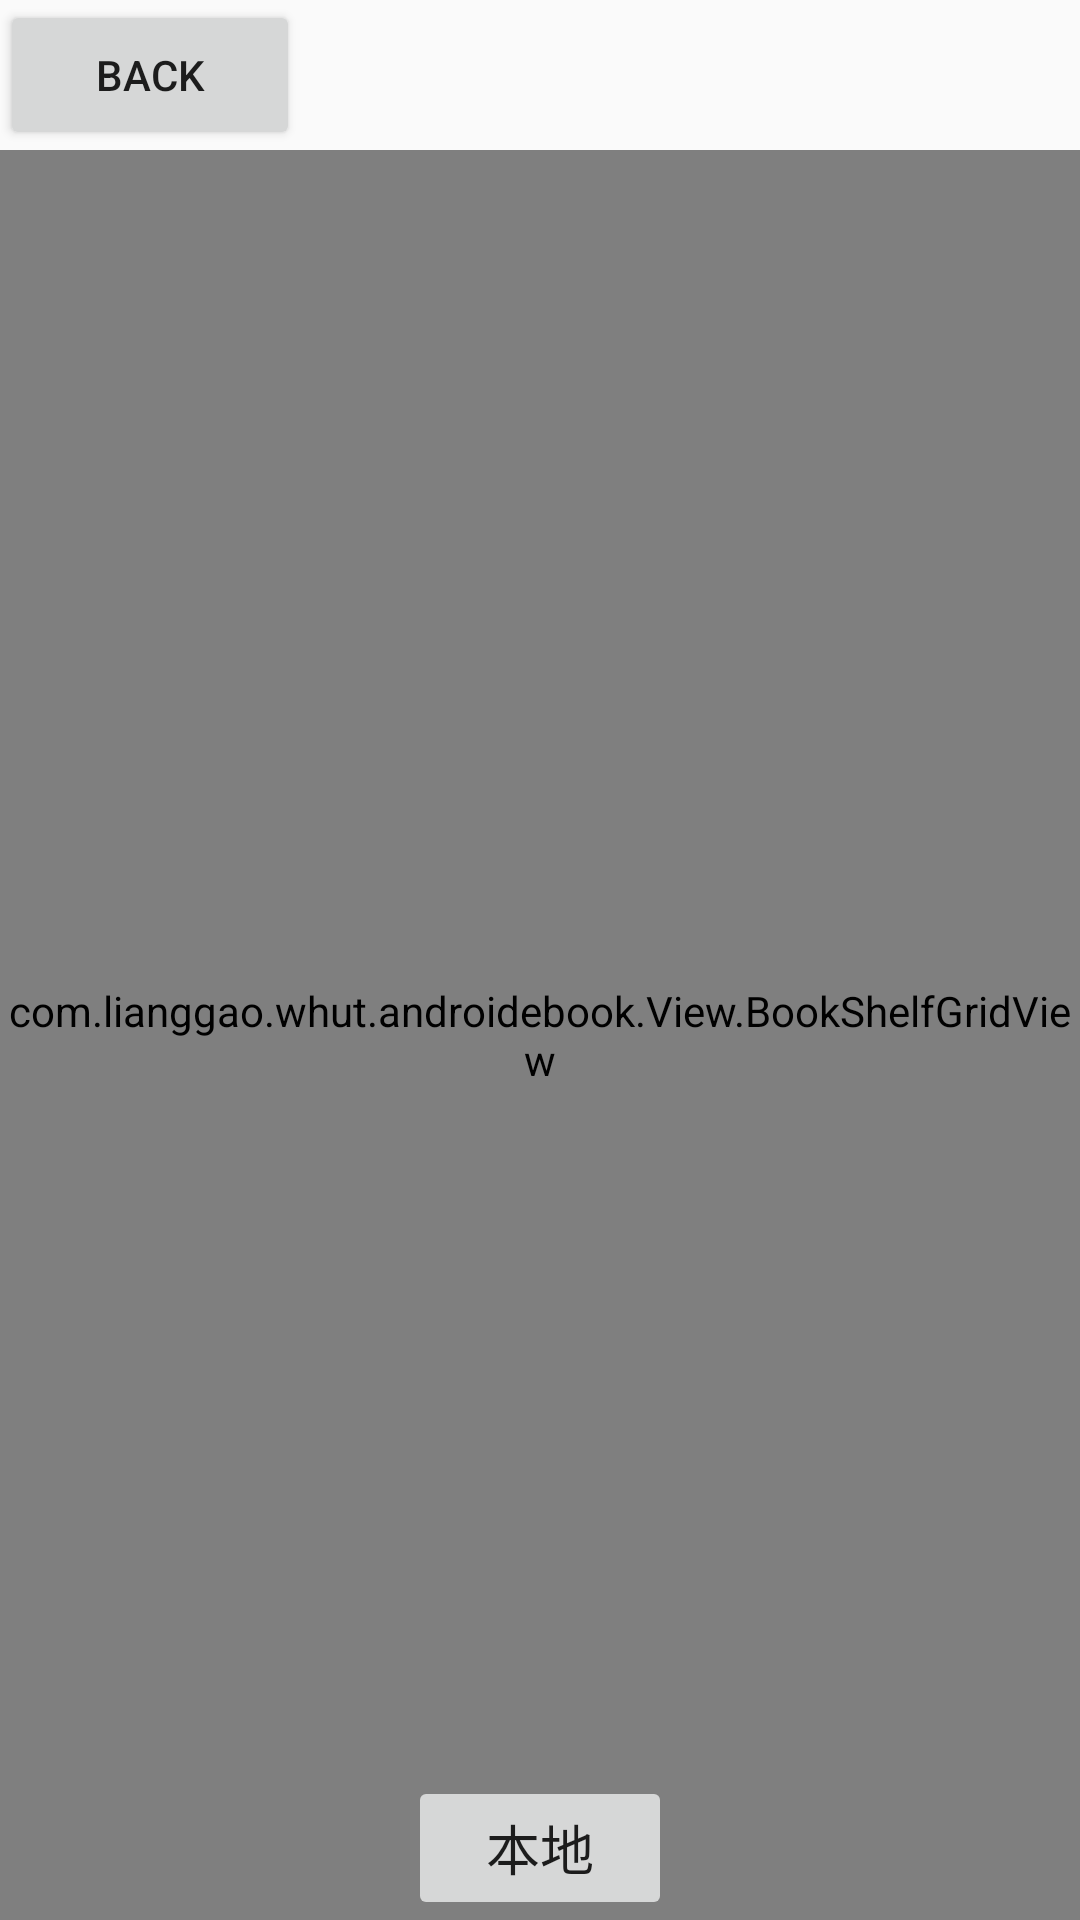

Write the Android layout XML for this screen, with the resource values it uses.
<!-- AndroidManifest.xml: application theme AppTheme -->
<!-- res/layout/activity_bookshelf2.xml -->
<?xml version="1.0" encoding="utf-8"?>
<RelativeLayout xmlns:android="http://schemas.android.com/apk/res/android"
    xmlns:custom="http://schemas.android.com/apk/res-auto"
    android:layout_height="match_parent"
    android:layout_width="match_parent"
    xmlns:app="http://schemas.android.com/apk/res-auto"
    >
    <Button
        android:id="@+id/back_Btn"
        android:layout_width="100dp"
        android:layout_height="50dp"
        android:text="back"/>
    <com.lianggao.whut.androidebook.View.BookShelfGridView
        android:id="@+id/BookShelfGridView"
        android:layout_below="@id/back_Btn"
        android:layout_width="match_parent"
        android:layout_height="match_parent"
        app:layout_constraintBottom_toBottomOf="parent"
        app:layout_constraintEnd_toEndOf="parent"
        app:layout_constraintStart_toStartOf="parent"
        app:layout_constraintTop_toTopOf="parent"
        android:columnWidth="90dp"
        android:numColumns="auto_fit"
        android:horizontalSpacing="20dp"
        android:verticalSpacing="20dp"


        />
    <SlidingDrawer
        android:id="@+id/sliding"
        android:layout_width="match_parent"
        android:layout_height="match_parent"
        android:content="@+id/allApps"
        android:handle="@+id/imageViewIcon"
        android:orientation="vertical" >


        <Button
            android:id="@+id/imageViewIcon"
            android:layout_width="wrap_content"
            android:layout_height="wrap_content"
            android:text="本地"
            android:textSize="18dp" />

        <GridView
            android:id="@+id/allApps"
            android:layout_width="wrap_content"
            android:layout_height="wrap_content"
            android:background="@drawable/img_bookshelf_everybook"
            android:columnWidth="60dp"
            android:gravity="center"
            android:horizontalSpacing="10dp"
            android:numColumns="auto_fit"
            android:padding="10dp"
            android:stretchMode="columnWidth"
            android:verticalSpacing="10dp" />



    </SlidingDrawer>








</RelativeLayout>
<!-- resources referenced by this layout -->
<resources>
  <!-- drawable img_bookshelf_everybook: jpg bitmap (drawable, 19845 bytes) -->
  <style name="AppTheme" parent="Base.Theme.AppCompat.Light.DarkActionBar">
          
          <item name="colorPrimary">@color/colorPrimary</item>
          <item name="colorPrimaryDark">@color/colorPrimaryDark</item>
          <item name="colorAccent">@color/colorAccent</item>
          <item name="cardViewStyle">@style/CardView</item>
      </style>
  <color name="colorPrimary">#3F51B5</color>
  <color name="colorPrimaryDark">#303F9F</color>
  <color name="colorAccent">#FF4081</color>
</resources>
